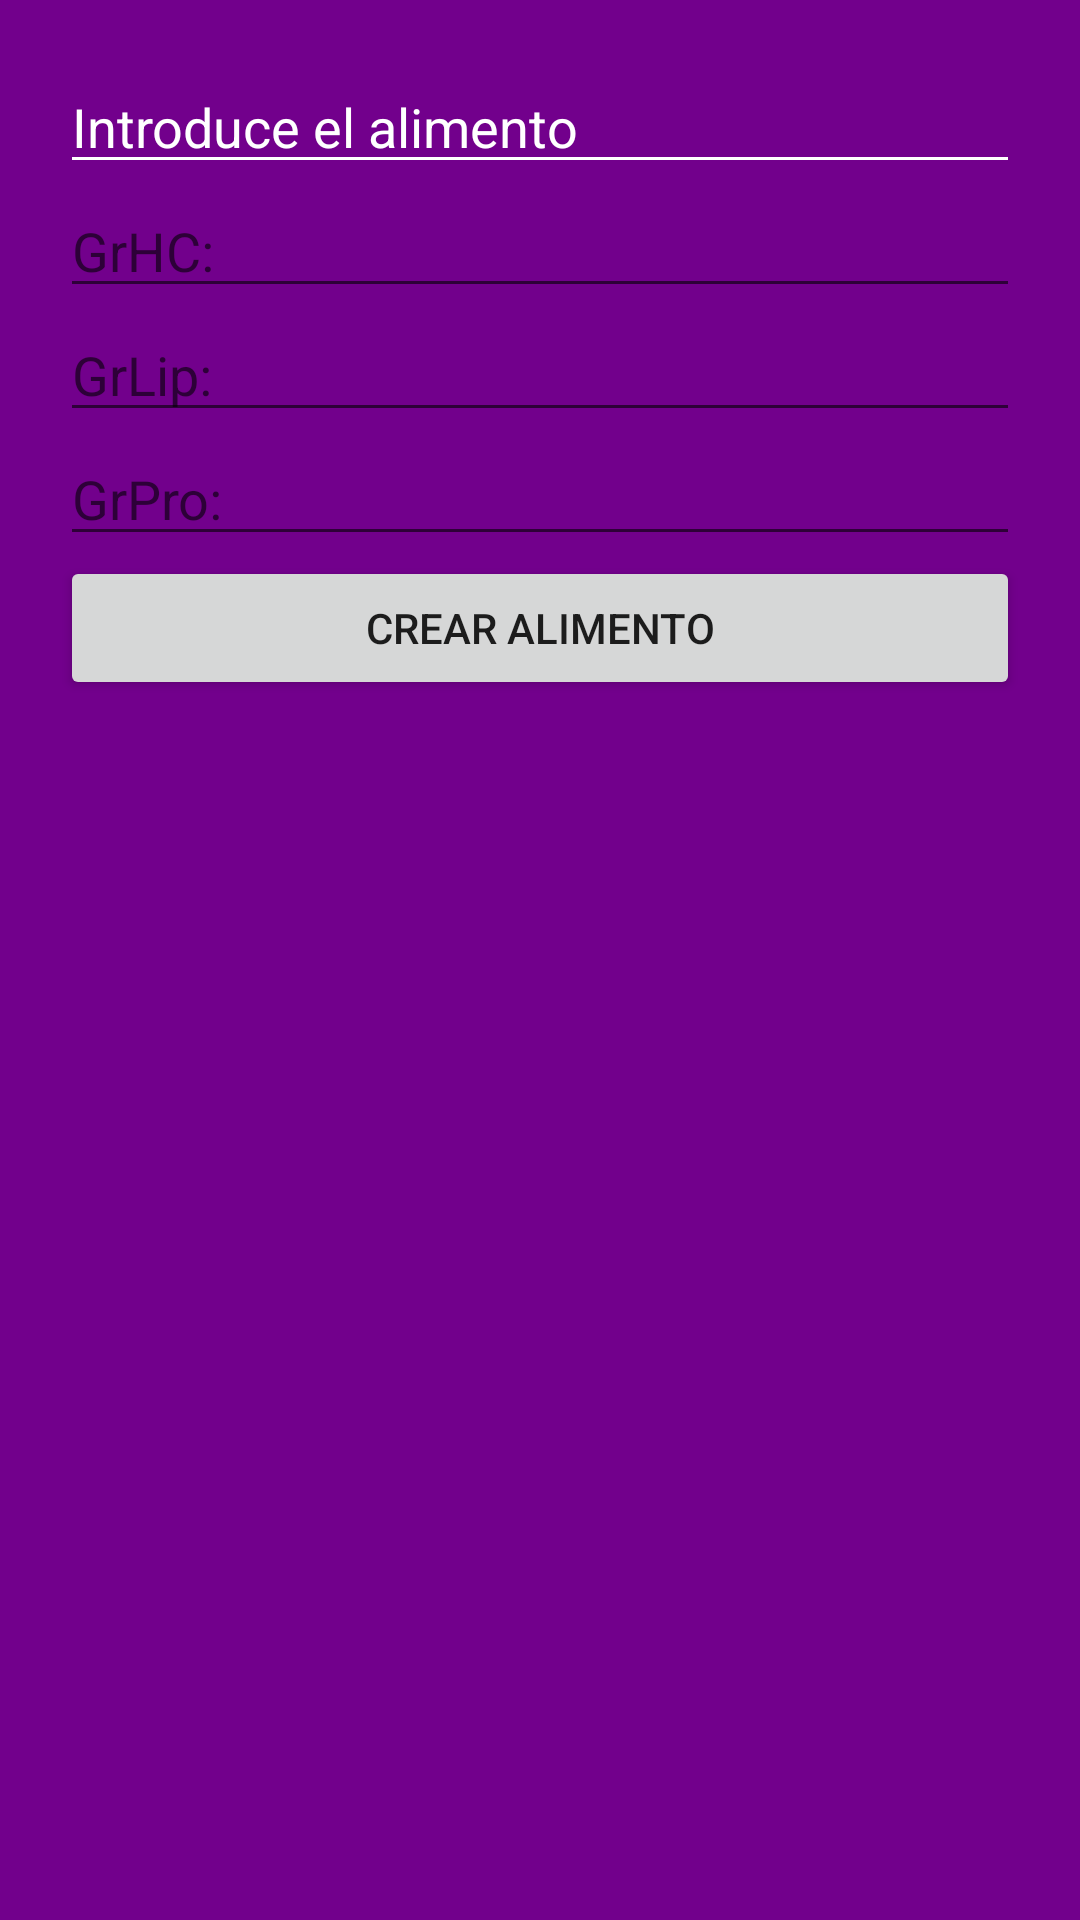

Here is an Android app screen rendered from its layout file. Give the layout XML and the strings, colors and styles it references.
<!-- AndroidManifest.xml: application theme Theme.FoodsApp_JulianGarrido -->
<!-- res/layout/add_dialog.xml -->
<?xml version="1.0" encoding="utf-8"?>
<LinearLayout xmlns:android="http://schemas.android.com/apk/res/android"
    android:layout_width="250dp"
    android:layout_height="wrap_content"
    android:background="@color/backgroundDialog"
    android:orientation="vertical"
    android:padding="20dp">

    <EditText
        android:id="@+id/etDialog"
        android:layout_width="match_parent"
        android:layout_height="wrap_content"
        android:backgroundTint="@color/white"
        android:hint="Introduce el alimento"
        android:textColor="@color/white"
        android:textColorHint="@color/white" />


    <EditText
        android:id="@+id/etGrHC"
        android:layout_width="match_parent"
        android:layout_height="wrap_content"
        android:hint="GrHC: "
        android:textColor="@color/white" />

    <EditText
        android:id="@+id/etGrLip"
        android:layout_width="match_parent"
        android:layout_height="wrap_content"
        android:hint="GrLip: "
        android:textColor="@color/white" />

    <EditText
        android:id="@+id/etGrPro"
        android:layout_width="match_parent"
        android:layout_height="wrap_content"
        android:hint="GrPro: "
        android:textColor="@color/white" />


    <Button
        android:id="@+id/btnAddAlimento"
        android:layout_width="match_parent"
        android:layout_height="wrap_content"
        android:text="CREAR ALIMENTO" />

</LinearLayout>
<!-- resources referenced by this layout -->
<resources>
  <color name="backgroundDialog">#72008C</color>
  <color name="white">#FFFFFFFF</color>
  <style name="Theme.FoodsApp_JulianGarrido" parent="Theme.MaterialComponents.DayNight.DarkActionBar">
          
          <item name="colorPrimary">@color/purple_500</item>
          <item name="colorPrimaryVariant">@color/purple_700</item>
          <item name="colorOnPrimary">@color/white</item>
          
          <item name="colorSecondary">@color/teal_200</item>
          <item name="colorSecondaryVariant">@color/teal_700</item>
          <item name="colorOnSecondary">@color/black</item>
          
          <item name="android:statusBarColor">?attr/colorPrimaryVariant</item>
          
      </style>
  <color name="purple_500">#FF6200EE</color>
  <color name="purple_700">#FF3700B3</color>
  <color name="teal_200">#FF03DAC5</color>
  <color name="teal_700">#FF018786</color>
  <color name="black">#FF000000</color>
</resources>
